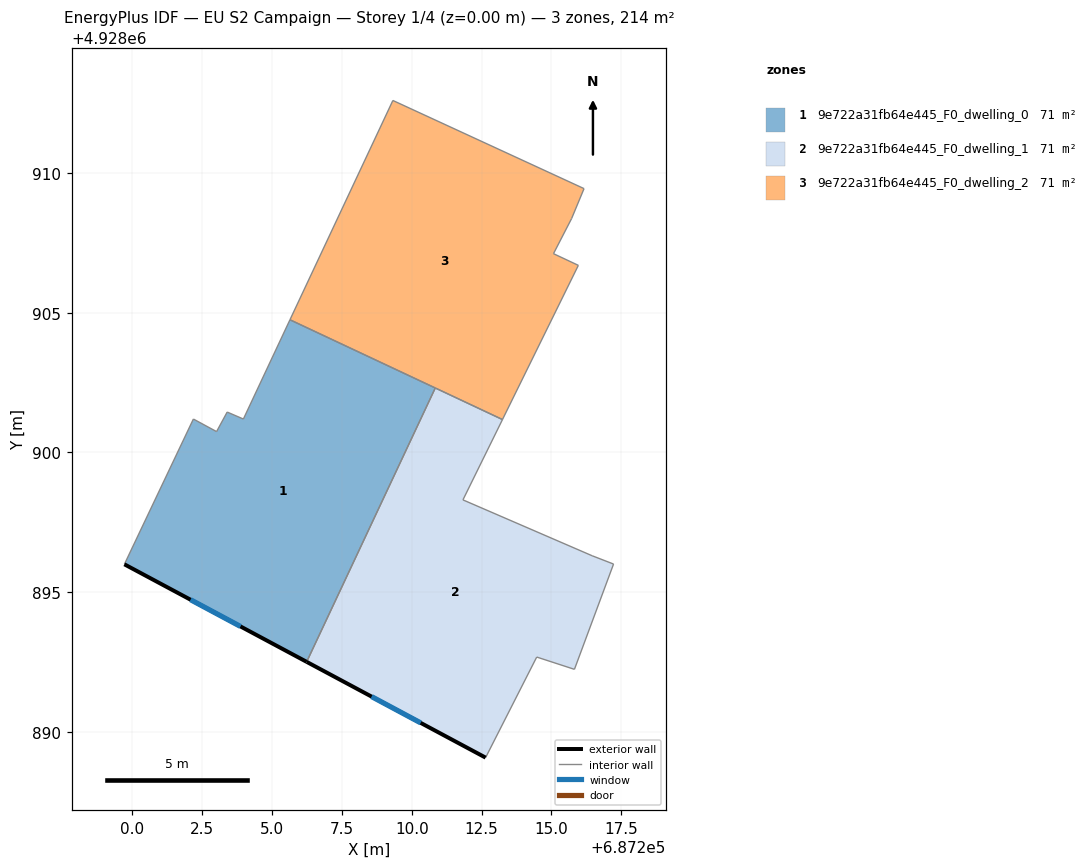
=== STOREY PLAN SPEC (per zone: floor XY polygon, exterior-wall plan segments, windows/doors) ===
zone 1: 9e722a31fb64e445_F0_dwelling_0  (71.3 m²)
  floor: (687206.24, 4928892.51) (687210.84, 4928902.31) (687205.64, 4928904.75) (687203.97, 4928901.20) (687203.39, 4928901.45) (687203.01, 4928900.75) (687202.18, 4928901.20) (687199.71, 4928896.00)
  exterior wall: (687206.24, 4928892.51) – (687199.71, 4928896.00)  [7.4 m]
    window: (687203.87, 4928893.77) – (687202.08, 4928894.73)  [1.7 m²]
  interior walls: 7
zone 2: 9e722a31fb64e445_F0_dwelling_1  (71.3 m²)
  floor: (687215.82, 4928892.24) (687217.22, 4928896.01) (687216.46, 4928896.30) (687211.83, 4928898.30) (687213.25, 4928901.18) (687210.84, 4928902.31) (687206.24, 4928892.51) (687212.64, 4928889.08) (687214.47, 4928892.68)
  exterior wall: (687212.64, 4928889.08) – (687206.24, 4928892.51)  [7.3 m]
    window: (687210.32, 4928890.32) – (687208.56, 4928891.26)  [1.6 m²]
  interior walls: 8
zone 3: 9e722a31fb64e445_F0_dwelling_2  (71.3 m²)
  floor: (687213.25, 4928901.18) (687215.96, 4928906.70) (687215.07, 4928907.12) (687215.72, 4928908.38) (687216.17, 4928909.45) (687209.32, 4928912.60) (687205.64, 4928904.75)
  interior walls: 8

=== DERIVED (storey summary) ===
Building: EU S2 Campaign
Storey: 1 of 4  (floor level z = 0.00 m)
Storey gross floor area: 213.9 m²
Zones on this storey: 3
  - 9e722a31fb64e445_F0_dwelling_0: floor 71.3 m²; exterior wall 7.4 m (22.2 m²); 1 window(s) 1.7 m²; WWR 7.5%
  - 9e722a31fb64e445_F0_dwelling_1: floor 71.3 m²; exterior wall 7.3 m (21.8 m²); 1 window(s) 1.6 m²; WWR 7.5%
  - 9e722a31fb64e445_F0_dwelling_2: floor 71.3 m²
Zone adjacency (shared interzone walls):
  - 9e722a31fb64e445_F0_dwelling_0 ↔ 9e722a31fb64e445_F0_dwelling_1
  - 9e722a31fb64e445_F0_dwelling_0 ↔ 9e722a31fb64e445_F0_dwelling_2
  - 9e722a31fb64e445_F0_dwelling_1 ↔ 9e722a31fb64e445_F0_dwelling_2